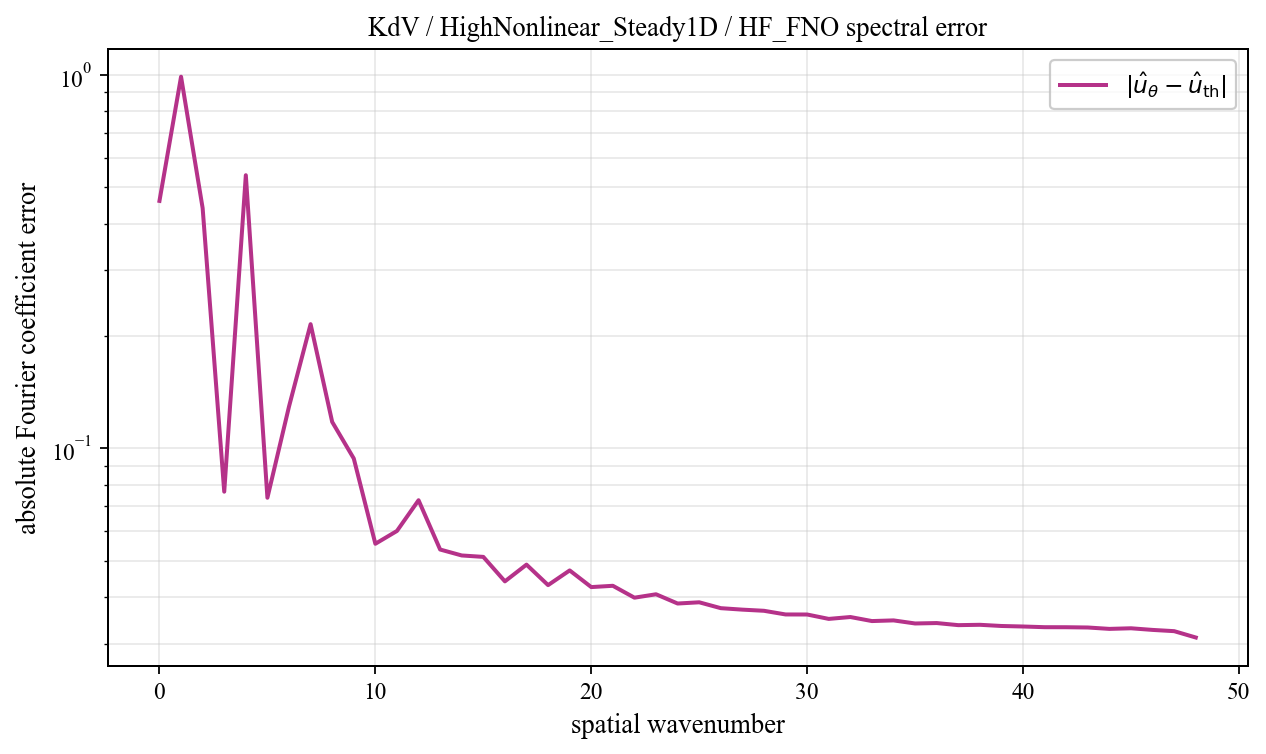

Values plotted in this chart, from the file beside it:
spatial_wavenumber, prediction_magnitude, theory_magnitude, absolute_coefficient_error
0, 0.4892, 0.02907, 0.4601
1, 0.9503, 0.03921, 0.9895
2, 0.462, 0.04048, 0.44
3, 0.1993, 0.2754, 0.0766
4, 0.2534, 0.3872, 0.5391
5, 0.03338, 0.1072, 0.07379
6, 0.01171, 0.1317, 0.1295
7, 0.2081, 0.121, 0.2152
8, 0.3229, 0.2067, 0.1178
9, 0.1252, 0.05633, 0.09399
10, 0.06741, 0.03031, 0.05556
11, 0.07703, 0.01988, 0.06013
12, 0.0786, 0.01442, 0.07266
13, 0.05894, 0.01113, 0.05362
14, 0.05451, 0.008963, 0.0517
15, 0.05337, 0.007451, 0.05125
16, 0.04524, 0.006345, 0.04407
17, 0.04997, 0.005508, 0.04886
18, 0.04331, 0.004857, 0.04306
19, 0.04727, 0.00434, 0.04714
20, 0.04215, 0.003921, 0.04254
21, 0.04227, 0.003576, 0.04288
22, 0.03917, 0.003289, 0.03985
23, 0.03983, 0.003047, 0.04069
24, 0.0375, 0.002841, 0.03844
25, 0.03766, 0.002665, 0.03873
26, 0.03628, 0.002512, 0.03735
27, 0.03583, 0.00238, 0.03702
28, 0.03554, 0.002264, 0.03675
29, 0.03465, 0.002163, 0.03593
30, 0.03463, 0.002073, 0.03592
31, 0.03363, 0.001994, 0.03496
32, 0.03402, 0.001924, 0.03537
33, 0.03312, 0.001862, 0.0345
34, 0.03324, 0.001807, 0.03464
35, 0.03257, 0.001758, 0.03399
36, 0.03264, 0.001715, 0.03408
37, 0.0322, 0.001677, 0.03364
38, 0.03226, 0.001644, 0.03371
39, 0.032, 0.001614, 0.03347
40, 0.03189, 0.001589, 0.03336
41, 0.03174, 0.001567, 0.03322
42, 0.03172, 0.001548, 0.03321
43, 0.03167, 0.001533, 0.03316
44, 0.03138, 0.00152, 0.03287
45, 0.0315, 0.001511, 0.033
46, 0.03117, 0.001504, 0.03267
47, 0.03092, 0.0015, 0.03242
48, 0.02967, 0.001498, 0.03117
